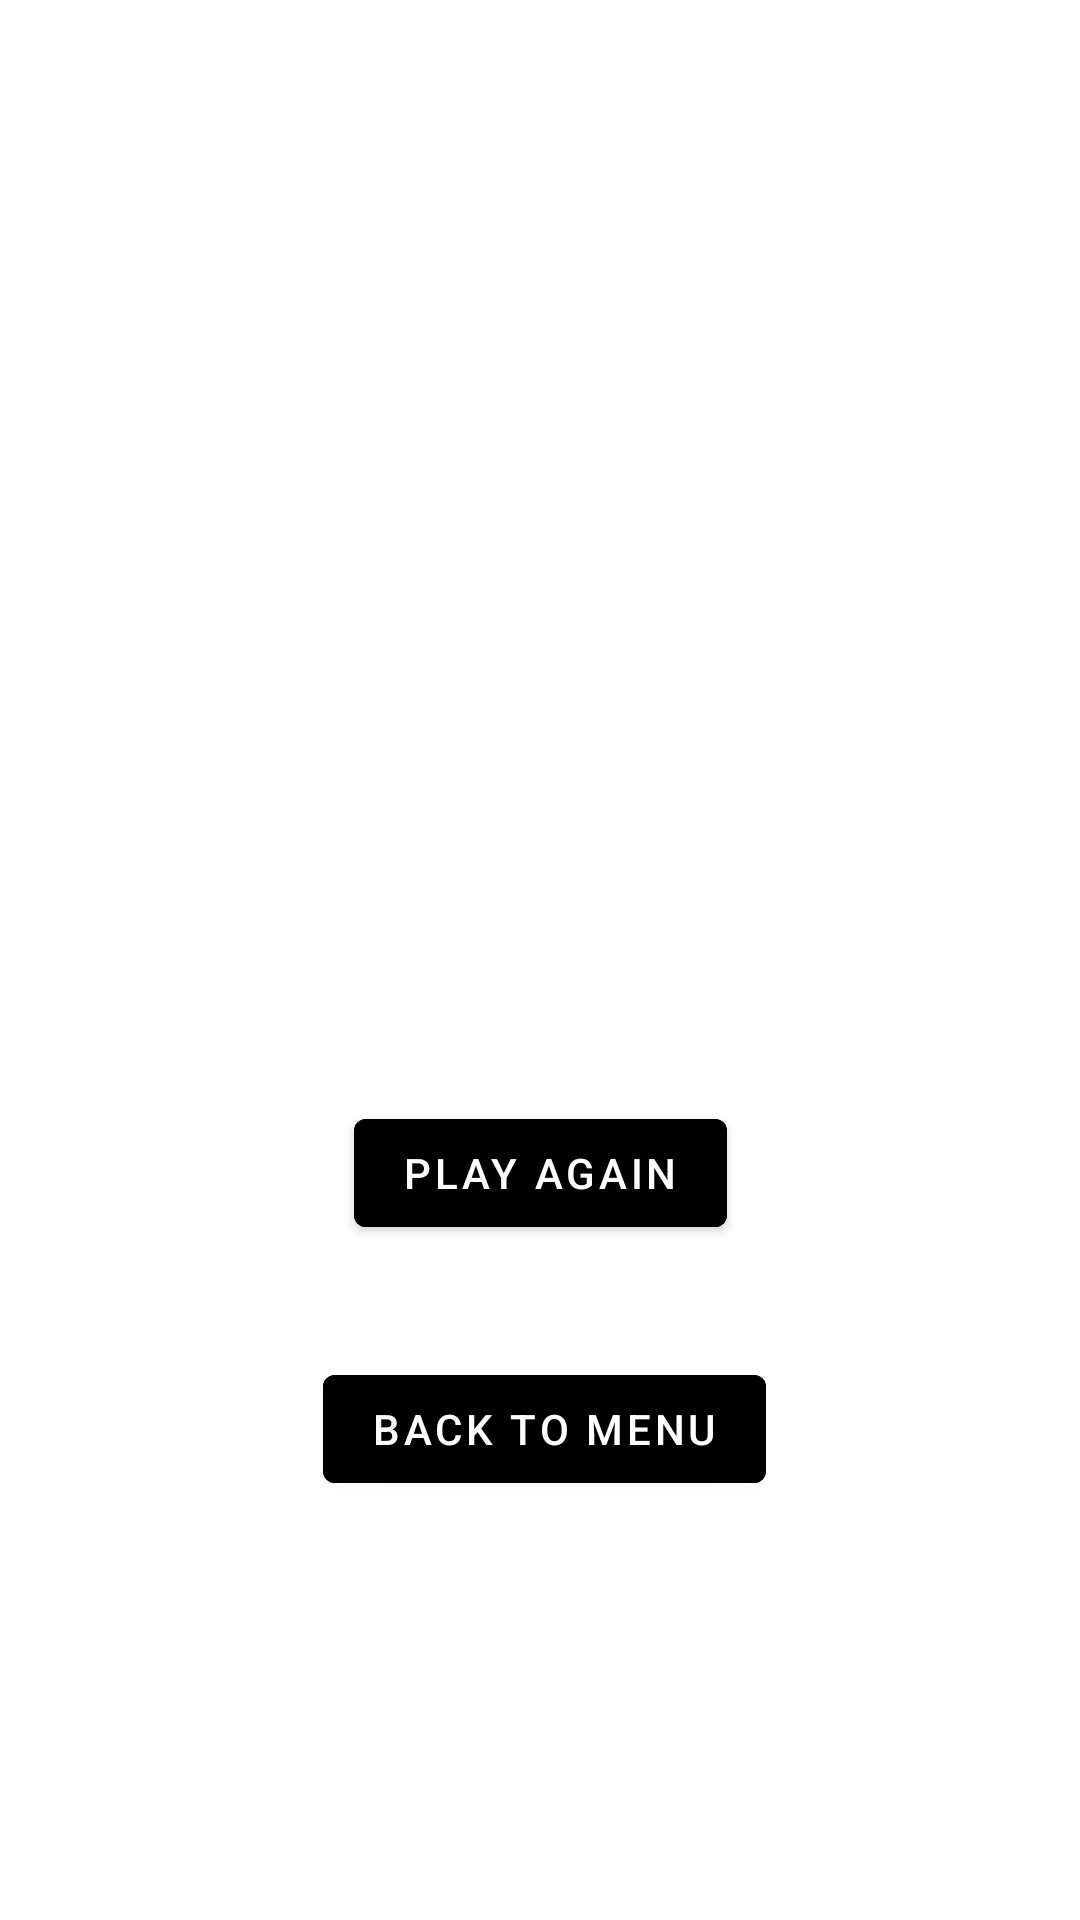

Layout XML and referenced resources for this Android screen:
<!-- AndroidManifest.xml: application theme Theme.PaintMemoryAppFragmentsMVP -->
<!-- res/layout/activity_points_count.xml -->
<?xml version="1.0" encoding="utf-8"?>
<androidx.constraintlayout.widget.ConstraintLayout xmlns:android="http://schemas.android.com/apk/res/android"
    xmlns:app="http://schemas.android.com/apk/res-auto"
    xmlns:tools="http://schemas.android.com/tools"
    android:id="@+id/pointsCountActivityLayout"
    android:layout_width="match_parent"
    android:layout_height="match_parent"
    android:background="@drawable/app_layout_background"
    tools:context=".views.PointsCountActivity">

    <ImageView
        android:id="@+id/pointsCountTitleImageView"
        android:layout_width="wrap_content"
        android:layout_height="wrap_content"
        android:background="@drawable/main_menu_title"
        app:layout_constraintBottom_toBottomOf="parent"
        app:layout_constraintEnd_toEndOf="parent"
        app:layout_constraintHorizontal_bias="0.627"
        app:layout_constraintStart_toStartOf="parent"
        app:layout_constraintTop_toTopOf="parent"
        app:layout_constraintVertical_bias="0.152" />

    <TextView
        android:id="@+id/pointsCountTextView"
        android:layout_width="wrap_content"
        android:layout_height="wrap_content"
        android:fontFamily="sans-serif-medium"
        android:textSize="25sp"
        app:layout_constraintBottom_toBottomOf="parent"
        app:layout_constraintEnd_toEndOf="parent"
        app:layout_constraintStart_toStartOf="parent"
        app:layout_constraintTop_toTopOf="parent"/>

    <Button
        android:id="@+id/pointsCountBackToMenuButton"
        android:layout_width="wrap_content"
        android:layout_height="wrap_content"
        android:backgroundTint="@color/black"
        android:text="Back To Menu"
        app:layout_constraintBottom_toBottomOf="parent"
        app:layout_constraintEnd_toEndOf="parent"
        app:layout_constraintHorizontal_bias="0.507"
        app:layout_constraintStart_toStartOf="parent"
        app:layout_constraintTop_toTopOf="parent"
        app:layout_constraintVertical_bias="0.764" />

    <Button
        android:id="@+id/playAgainButton"
        android:layout_width="wrap_content"
        android:layout_height="wrap_content"
        android:backgroundTint="@color/black"
        android:text="play again"
        app:layout_constraintBottom_toBottomOf="parent"
        app:layout_constraintEnd_toEndOf="parent"
        app:layout_constraintStart_toStartOf="parent"
        app:layout_constraintTop_toTopOf="parent"
        app:layout_constraintVertical_bias="0.62" />

</androidx.constraintlayout.widget.ConstraintLayout>
<!-- resources referenced by this layout -->
<resources>
  <style name="Theme.PaintMemoryAppFragmentsMVP" parent="Theme.MaterialComponents.DayNight.DarkActionBar">
          
          <item name="colorPrimary">@color/purple_500</item>
          <item name="colorPrimaryVariant">@color/purple_700</item>
          <item name="colorOnPrimary">@color/white</item>
          
          <item name="colorSecondary">@color/teal_200</item>
          <item name="colorSecondaryVariant">@color/teal_700</item>
          <item name="colorOnSecondary">@color/black</item>
          
          <item name="android:statusBarColor">?attr/colorPrimaryVariant</item>
          
      </style>
  <!-- not gathered from this repository: default colours our renderer supplied (Android Studio template values) -->
  <color name="purple_500">#FF6200EE</color>
  <color name="purple_700">#FF3700B3</color>
  <color name="teal_200">#FF03DAC5</color>
  <color name="teal_700">#FF018786</color>
  <color name="black">#FF000000</color>
  <color name="white">#FFFFFFFF</color>
</resources>
